Run: headless pygame with SDL's dummy video driver; simulated clock (each Clock.tick advances the game by its frame time, no real sleeping); random seed 0; keys injected as events and as key.get_pressed() state; no mouse input.
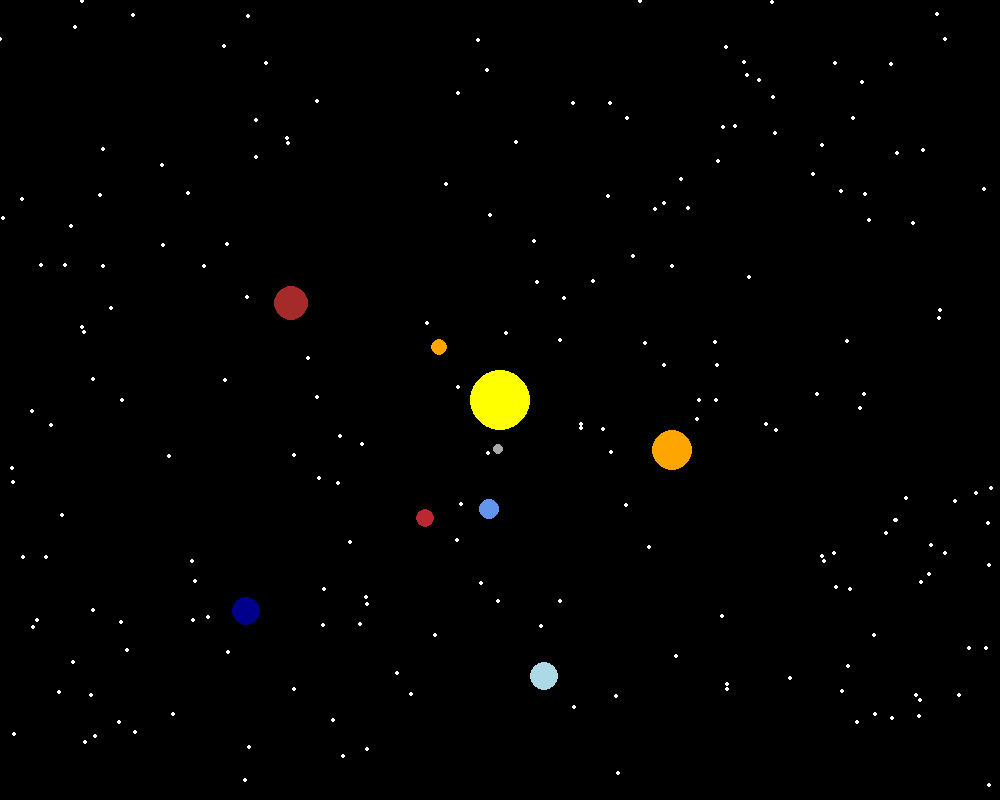
Frame 1 of 4 · flips 1–60 · no input
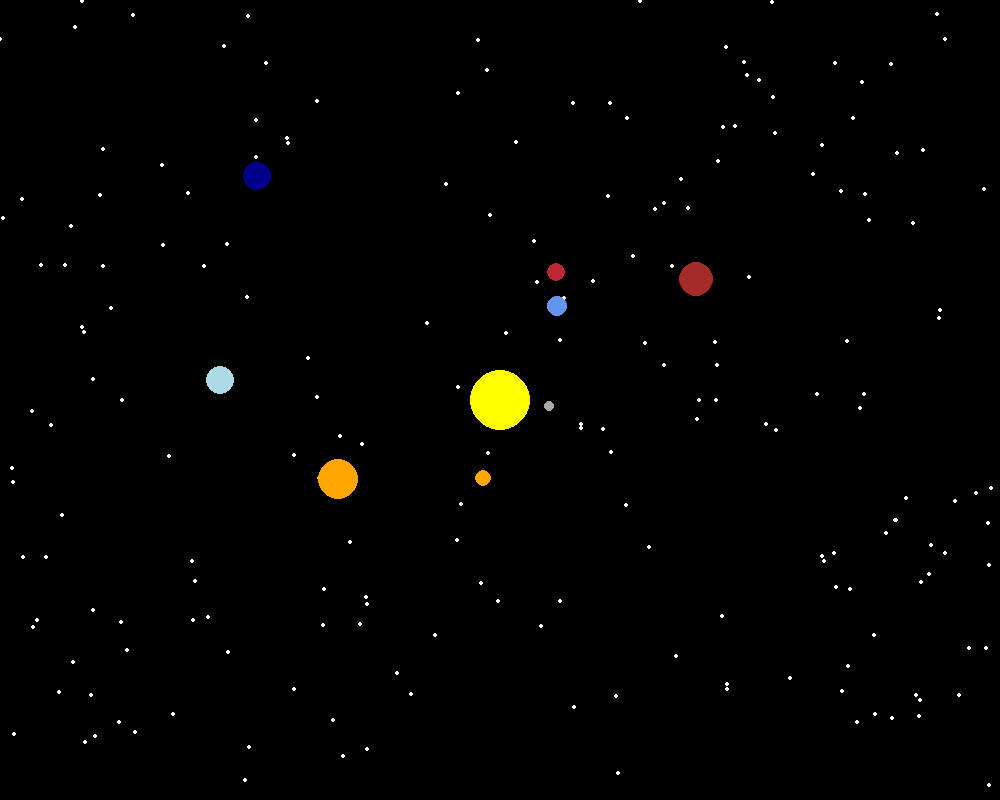
Frame 2 of 4 · flips 61–180 · tapped SPACE, RETURN · held RIGHT (→), D
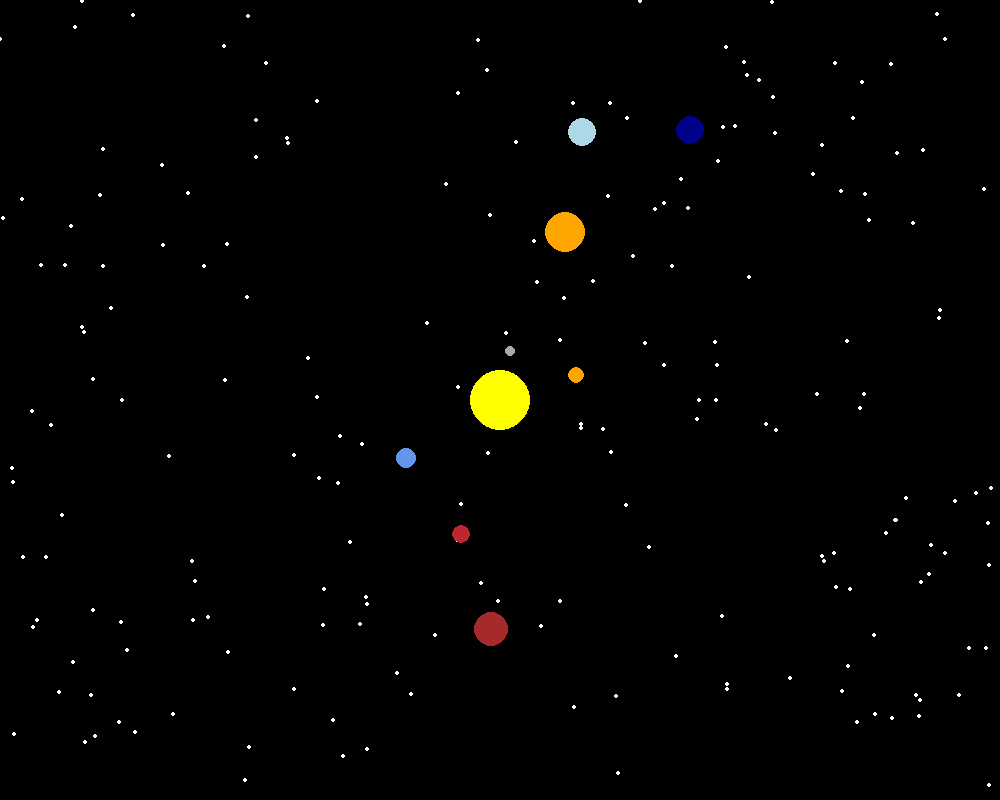
Frame 3 of 4 · flips 181–300 · held DOWN (↓), S
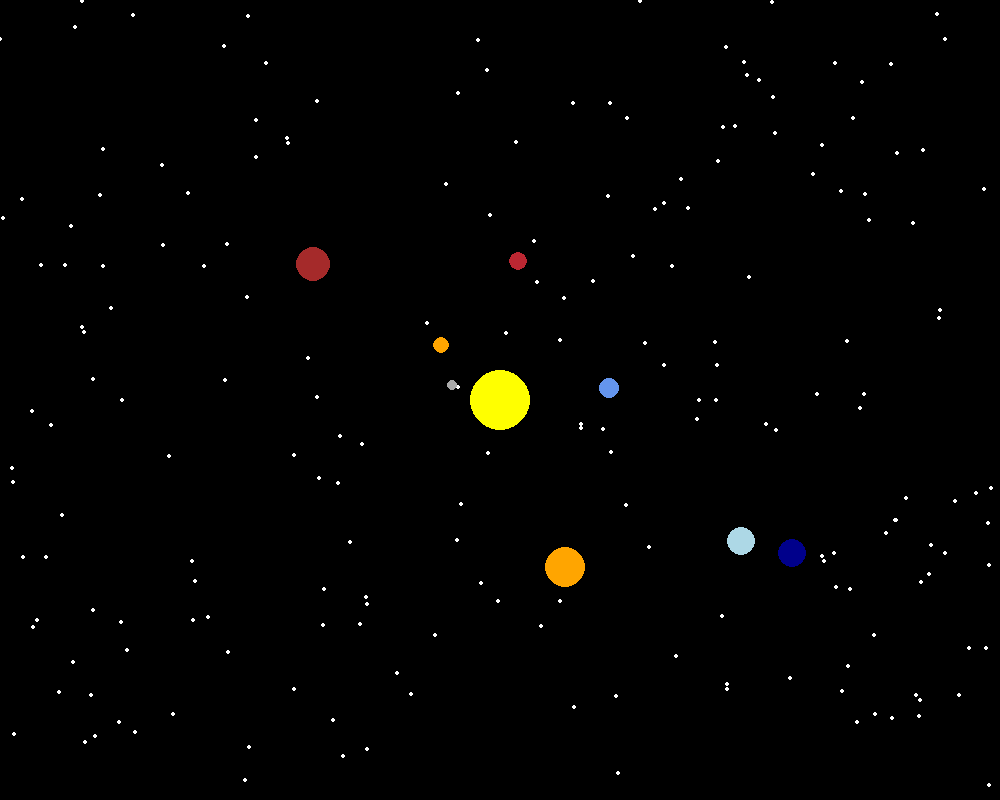
Frame 4 of 4 · flips 301–420 · held LEFT (←), A, UP (↑), W

The pygame program that drew these frames:

import pygame
import math
import random

# Инициализация Pygame
pygame.init()

# Настройки экрана
WIDTH, HEIGHT = 1000, 800
screen = pygame.display.set_mode((WIDTH, HEIGHT))
pygame.display.set_caption("Солнечная система")

# Цвета
BLACK = (0, 0, 0)
WHITE = (255, 255, 255)
YELLOW = (255, 255, 0)
GRAY = (169, 169, 169)
ORANGE = (255, 165, 0)
BLUE = (100, 149, 237)
RED = (188, 39, 50)
LIGHT_BLUE = (173, 216, 230)
DARK_BLUE = (0, 0, 139)
BROWN = (165, 42, 42)

# Создание случайных "звёзд" в космосе
stars = [(random.randint(0, WIDTH), random.randint(0, HEIGHT)) for _ in range(200)]

# Настройка планет: (имя, цвет, радиус орбиты, скорость вращения, размер планеты)
planets = [
    ("Меркурий", GRAY, 50, 0.04, 5),
    ("Венера", ORANGE, 80, 0.035, 8),
    ("Земля", BLUE, 110, 0.03, 10),
    ("Марс", RED, 140, 0.025, 9),
    ("Юпитер", ORANGE, 180, 0.02, 20),
    ("Сатурн", BROWN, 230, 0.018, 17),
    ("Уран", LIGHT_BLUE, 280, 0.015, 14),
    ("Нептун", DARK_BLUE, 330, 0.012, 14)
]

# Угол вращения каждой планеты
angles = [random.uniform(0, 2*math.pi) for _ in planets]

# Центр Солнца
sun_x, sun_y = WIDTH // 2, HEIGHT // 2

# Основной цикл игры
running = True
clock = pygame.time.Clock()

while running:
    clock.tick(60)
    screen.fill(BLACK)

    # Рисуем звёзды
    for star in stars:
        pygame.draw.circle(screen, WHITE, star, 2)

    # Рисуем Солнце
    pygame.draw.circle(screen, YELLOW, (sun_x, sun_y), 30)

    # Рисуем и обновляем планеты
    for i, planet in enumerate(planets):
        name, color, orbit_radius, speed, size = planet
        angles[i] += speed
        planet_x = sun_x + orbit_radius * math.cos(angles[i])
        planet_y = sun_y + orbit_radius * math.sin(angles[i])
        pygame.draw.circle(screen, color, (int(planet_x), int(planet_y)), size)

    # Обработка событий
    for event in pygame.event.get():
        if event.type == pygame.QUIT:
            running = False

    pygame.display.flip()

# Закрываем Pygame корректно
pygame.quit()
print(1)
